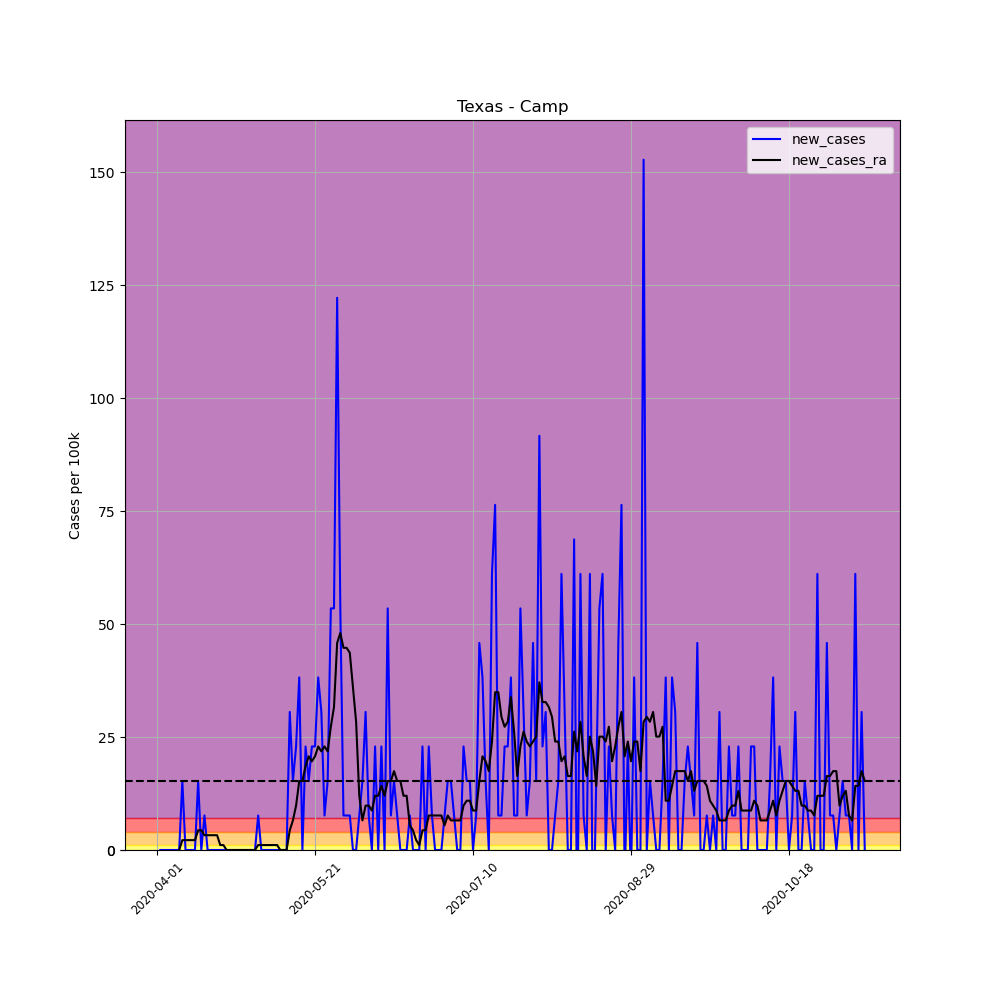

Data behind this chart, as committed beside it:
, date, county, state, fips, cases, deaths, COUNTY, STNAME, CTYNAME, POPESTIMATE2019, per_100k, per_100k_ra, new_cases, new_cases_ra
511522, 2020-04-01, Camp, Texas, 48063, 1, 0, 63, Texas, Camp, 13094, 7.637, , , 
511523, 2020-04-02, Camp, Texas, 48063, 1, 0, 63, Texas, Camp, 13094, 7.637, , 0.0, 
511524, 2020-04-03, Camp, Texas, 48063, 1, 0, 63, Texas, Camp, 13094, 7.637, , 0.0, 
511525, 2020-04-04, Camp, Texas, 48063, 1, 0, 63, Texas, Camp, 13094, 7.637, , 0.0, 
511526, 2020-04-05, Camp, Texas, 48063, 1, 0, 63, Texas, Camp, 13094, 7.637, , 0.0, 
511527, 2020-04-06, Camp, Texas, 48063, 1, 0, 63, Texas, Camp, 13094, 7.637, , 0.0, 
511528, 2020-04-07, Camp, Texas, 48063, 1, 0, 63, Texas, Camp, 13094, 7.637, 7.637, 0.0, 
511529, 2020-04-08, Camp, Texas, 48063, 1, 0, 63, Texas, Camp, 13094, 7.637, 7.637, 0.0, 0.0
511530, 2020-04-09, Camp, Texas, 48063, 3, 0, 63, Texas, Camp, 13094, 22.91, 9.819, 15.27, 2.182
511531, 2020-04-10, Camp, Texas, 48063, 3, 0, 63, Texas, Camp, 13094, 22.91, 12, 0.0, 2.182
511532, 2020-04-11, Camp, Texas, 48063, 3, 0, 63, Texas, Camp, 13094, 22.91, 14.18, 0.0, 2.182
511533, 2020-04-12, Camp, Texas, 48063, 3, 0, 63, Texas, Camp, 13094, 22.91, 16.37, 0.0, 2.182
511534, 2020-04-13, Camp, Texas, 48063, 3, 0, 63, Texas, Camp, 13094, 22.91, 18.55, 0.0, 2.182
511535, 2020-04-14, Camp, Texas, 48063, 5, 0, 63, Texas, Camp, 13094, 38.19, 22.91, 15.27, 4.364
511536, 2020-04-15, Camp, Texas, 48063, 5, 0, 63, Texas, Camp, 13094, 38.19, 27.28, 0.0, 4.364
511537, 2020-04-16, Camp, Texas, 48063, 6, 0, 63, Texas, Camp, 13094, 45.82, 30.55, 7.637, 3.273
511538, 2020-04-17, Camp, Texas, 48063, 6, 0, 63, Texas, Camp, 13094, 45.82, 33.82, 0.0, 3.273
511539, 2020-04-18, Camp, Texas, 48063, 6, 0, 63, Texas, Camp, 13094, 45.82, 37.09, 0.0, 3.273
511540, 2020-04-19, Camp, Texas, 48063, 6, 0, 63, Texas, Camp, 13094, 45.82, 40.37, 0.0, 3.273
511541, 2020-04-20, Camp, Texas, 48063, 6, 0, 63, Texas, Camp, 13094, 45.82, 43.64, 0.0, 3.273
511542, 2020-04-21, Camp, Texas, 48063, 6, 0, 63, Texas, Camp, 13094, 45.82, 44.73, 0.0, 1.091
511543, 2020-04-22, Camp, Texas, 48063, 6, 0, 63, Texas, Camp, 13094, 45.82, 45.82, 0.0, 1.091
511544, 2020-04-23, Camp, Texas, 48063, 6, 0, 63, Texas, Camp, 13094, 45.82, 45.82, 0.0, 0.0
511545, 2020-04-24, Camp, Texas, 48063, 6, 0, 63, Texas, Camp, 13094, 45.82, 45.82, 0.0, 0.0
511546, 2020-04-25, Camp, Texas, 48063, 6, 0, 63, Texas, Camp, 13094, 45.82, 45.82, 0.0, 0.0
511547, 2020-04-26, Camp, Texas, 48063, 6, 0, 63, Texas, Camp, 13094, 45.82, 45.82, 0.0, 0.0
511548, 2020-04-27, Camp, Texas, 48063, 6, 0, 63, Texas, Camp, 13094, 45.82, 45.82, 0.0, 0.0
511549, 2020-04-28, Camp, Texas, 48063, 6, 0, 63, Texas, Camp, 13094, 45.82, 45.82, 0.0, 0.0
511550, 2020-04-29, Camp, Texas, 48063, 6, 0, 63, Texas, Camp, 13094, 45.82, 45.82, 0.0, 0.0
511551, 2020-04-30, Camp, Texas, 48063, 6, 0, 63, Texas, Camp, 13094, 45.82, 45.82, 0.0, 0.0
511552, 2020-05-01, Camp, Texas, 48063, 6, 0, 63, Texas, Camp, 13094, 45.82, 45.82, 0.0, 0.0
511553, 2020-05-02, Camp, Texas, 48063, 6, 0, 63, Texas, Camp, 13094, 45.82, 45.82, 0.0, 0.0
511554, 2020-05-03, Camp, Texas, 48063, 7, 0, 63, Texas, Camp, 13094, 53.46, 46.91, 7.637, 1.091
511555, 2020-05-04, Camp, Texas, 48063, 7, 0, 63, Texas, Camp, 13094, 53.46, 48, 0.0, 1.091
511556, 2020-05-05, Camp, Texas, 48063, 7, 0, 63, Texas, Camp, 13094, 53.46, 49.1, 0.0, 1.091
511557, 2020-05-06, Camp, Texas, 48063, 7, 0, 63, Texas, Camp, 13094, 53.46, 50.19, 0.0, 1.091
511558, 2020-05-07, Camp, Texas, 48063, 7, 0, 63, Texas, Camp, 13094, 53.46, 51.28, 0.0, 1.091
511559, 2020-05-08, Camp, Texas, 48063, 7, 0, 63, Texas, Camp, 13094, 53.46, 52.37, 0.0, 1.091
511560, 2020-05-09, Camp, Texas, 48063, 7, 0, 63, Texas, Camp, 13094, 53.46, 53.46, 0.0, 1.091
511561, 2020-05-10, Camp, Texas, 48063, 7, 0, 63, Texas, Camp, 13094, 53.46, 53.46, 0.0, 0.0
511562, 2020-05-11, Camp, Texas, 48063, 7, 0, 63, Texas, Camp, 13094, 53.46, 53.46, 0.0, 0.0
511563, 2020-05-12, Camp, Texas, 48063, 7, 0, 63, Texas, Camp, 13094, 53.46, 53.46, 0.0, 0.0
511564, 2020-05-13, Camp, Texas, 48063, 11, 0, 63, Texas, Camp, 13094, 84.01, 57.82, 30.55, 4.364
511565, 2020-05-14, Camp, Texas, 48063, 13, 0, 63, Texas, Camp, 13094, 99.28, 64.37, 15.27, 6.546
511566, 2020-05-15, Camp, Texas, 48063, 16, 0, 63, Texas, Camp, 13094, 122.2, 74.19, 22.91, 9.819
511567, 2020-05-16, Camp, Texas, 48063, 21, 0, 63, Texas, Camp, 13094, 160.4, 89.46, 38.19, 15.27
511568, 2020-05-17, Camp, Texas, 48063, 21, 0, 63, Texas, Camp, 13094, 160.4, 104.7, 0.0, 15.27
511569, 2020-05-18, Camp, Texas, 48063, 24, 0, 63, Texas, Camp, 13094, 183.3, 123.3, 22.91, 18.55
511570, 2020-05-19, Camp, Texas, 48063, 26, 0, 63, Texas, Camp, 13094, 198.6, 144, 15.27, 20.73
511571, 2020-05-20, Camp, Texas, 48063, 29, 0, 63, Texas, Camp, 13094, 221.5, 163.7, 22.91, 19.64
511572, 2020-05-21, Camp, Texas, 48063, 32, 0, 63, Texas, Camp, 13094, 244.4, 184.4, 22.91, 20.73
511573, 2020-05-22, Camp, Texas, 48063, 37, 0, 63, Texas, Camp, 13094, 282.6, 207.3, 38.19, 22.91
511574, 2020-05-23, Camp, Texas, 48063, 41, 0, 63, Texas, Camp, 13094, 313.1, 229.1, 30.55, 21.82
511575, 2020-05-24, Camp, Texas, 48063, 42, 0, 63, Texas, Camp, 13094, 320.8, 252, 7.637, 22.91
511576, 2020-05-25, Camp, Texas, 48063, 44, 0, 63, Texas, Camp, 13094, 336, 273.8, 15.27, 21.82
511577, 2020-05-26, Camp, Texas, 48063, 51, 0, 63, Texas, Camp, 13094, 389.5, 301.1, 53.46, 27.28
511578, 2020-05-27, Camp, Texas, 48063, 58, 0, 63, Texas, Camp, 13094, 443, 332.8, 53.46, 31.64
511579, 2020-05-28, Camp, Texas, 48063, 74, 0, 63, Texas, Camp, 13094, 565.1, 378.6, 122.2, 45.82
511580, 2020-05-29, Camp, Texas, 48063, 81, 0, 63, Texas, Camp, 13094, 618.6, 426.6, 53.46, 48
511581, 2020-05-30, Camp, Texas, 48063, 82, 0, 63, Texas, Camp, 13094, 626.2, 471.3, 7.637, 44.73
... 165 more rows
